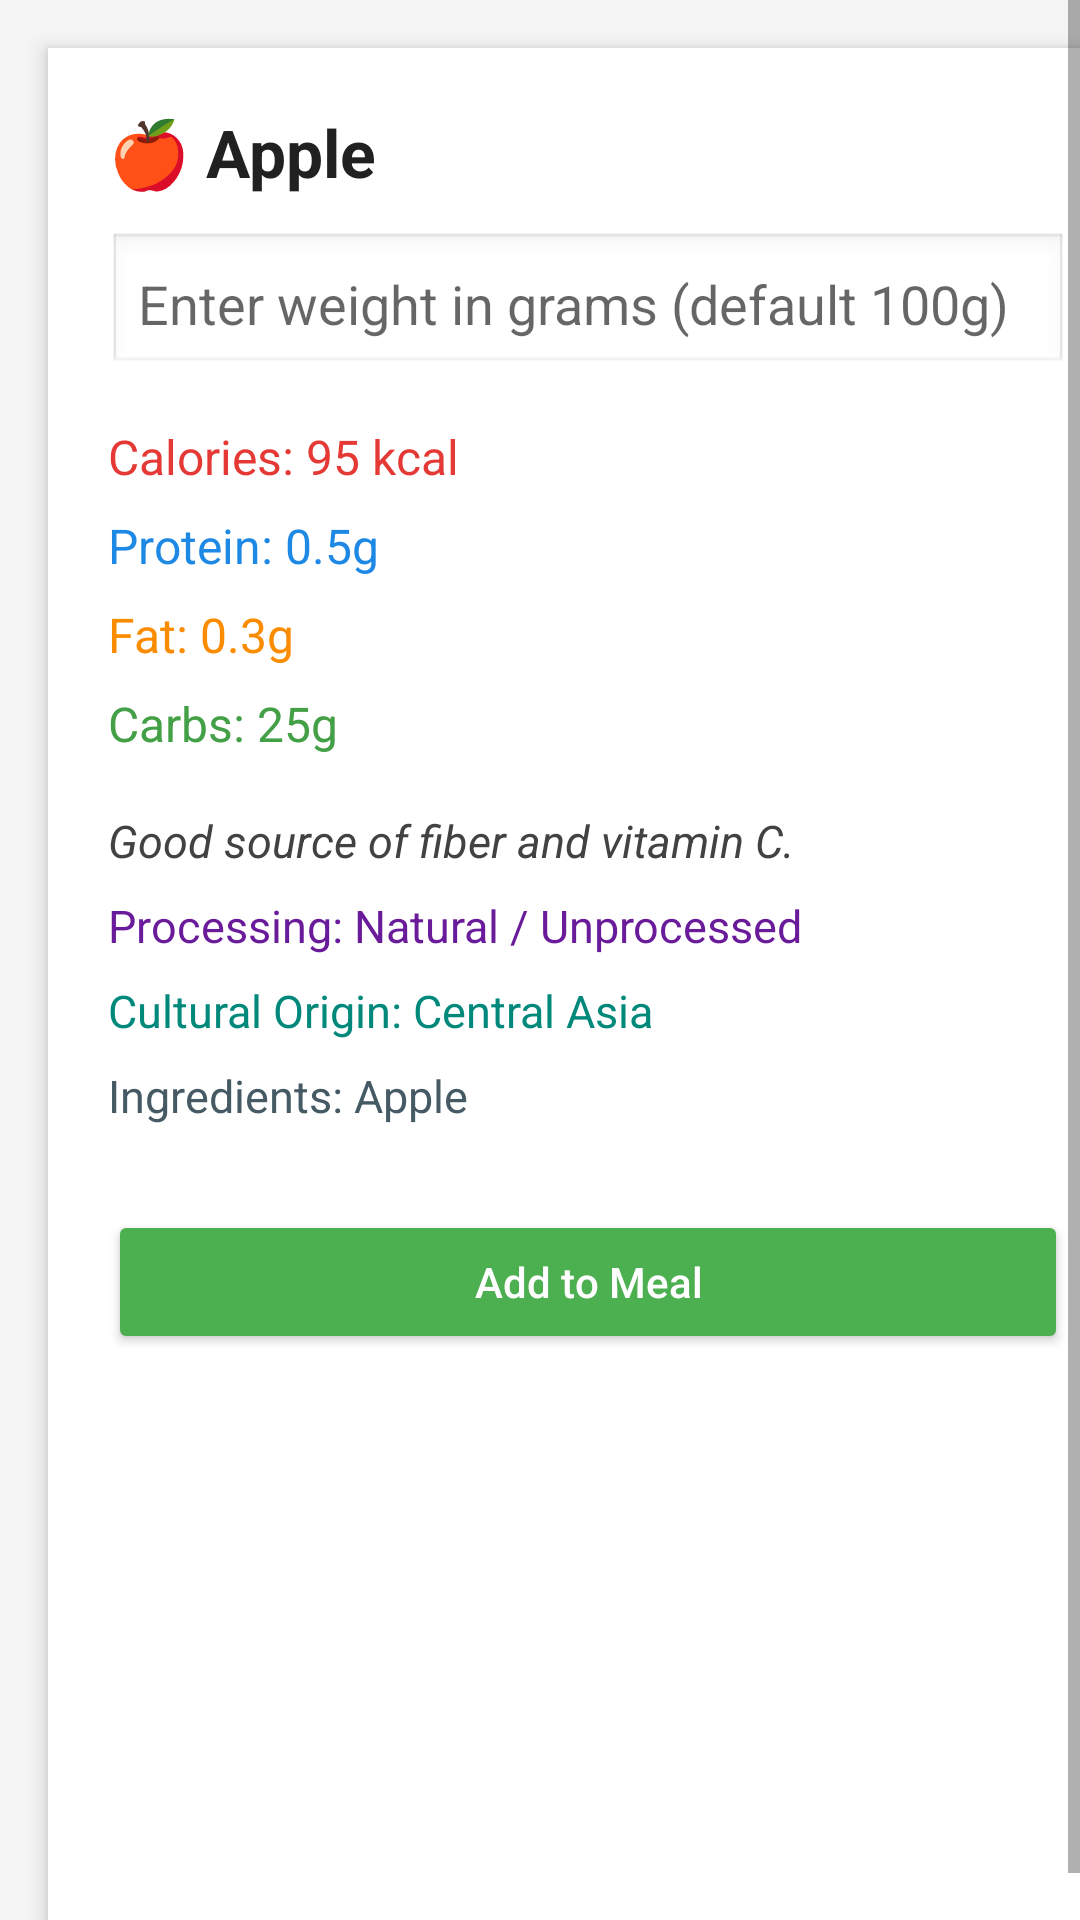

Layout XML and referenced resources for this Android screen:
<!-- AndroidManifest.xml: application theme Theme.FOODFIT -->
<!-- res/layout/geminifinalresult.xml -->
<?xml version="1.0" encoding="utf-8"?>
<androidx.constraintlayout.widget.ConstraintLayout xmlns:android="http://schemas.android.com/apk/res/android"
    xmlns:app="http://schemas.android.com/apk/res-auto"
    android:layout_width="match_parent"
    android:layout_height="match_parent"
    android:background="#F5F5F5">

    <ScrollView
        android:layout_width="0dp"
        android:layout_height="0dp"
        android:fillViewport="true"
        app:layout_constraintTop_toTopOf="parent"
        app:layout_constraintBottom_toBottomOf="parent"
        app:layout_constraintStart_toStartOf="parent"
        app:layout_constraintEnd_toEndOf="parent">

        <LinearLayout
            android:orientation="vertical"
            android:padding="20dp"
            android:layout_width="match_parent"
            android:layout_height="wrap_content"
            android:background="@android:color/white"
            android:elevation="4dp"
            android:layout_margin="16dp">

            
            <TextView
                android:id="@+id/foodNameText"
                android:text="🍎 Apple"
                android:textSize="22sp"
                android:textStyle="bold"
                android:textColor="#212121"
                android:layout_width="wrap_content"
                android:layout_height="wrap_content"
                android:paddingBottom="12dp"/>

            
            <EditText
                android:id="@+id/weightInput"
                android:hint="Enter weight in grams (default 100g)"
                android:inputType="numberDecimal"
                android:layout_width="match_parent"
                android:layout_height="wrap_content"
                android:padding="10dp"
                android:background="@android:drawable/edit_text"
                android:layout_marginBottom="16dp"/>

            
            <TextView
                android:id="@+id/caloriesText"
                android:text="Calories: 95 kcal"
                android:textSize="16sp"
                android:textColor="#E53935"
                android:layout_width="wrap_content"
                android:layout_height="wrap_content"
                android:paddingBottom="8dp"/>

            
            <TextView
                android:id="@+id/proteinText"
                android:text="Protein: 0.5g"
                android:textSize="16sp"
                android:textColor="#1E88E5"
                android:layout_width="wrap_content"
                android:layout_height="wrap_content"
                android:paddingBottom="8dp"/>

            
            <TextView
                android:id="@+id/fatText"
                android:text="Fat: 0.3g"
                android:textSize="16sp"
                android:textColor="#FB8C00"
                android:layout_width="wrap_content"
                android:layout_height="wrap_content"
                android:paddingBottom="8dp"/>

            
            <TextView
                android:id="@+id/carbsText"
                android:text="Carbs: 25g"
                android:textSize="16sp"
                android:textColor="#43A047"
                android:layout_width="wrap_content"
                android:layout_height="wrap_content"
                android:paddingBottom="8dp"/>

            
            <TextView
                android:id="@+id/healthInsightsText"
                android:text="Good source of fiber and vitamin C."
                android:textSize="15sp"
                android:textStyle="italic"
                android:textColor="#424242"
                android:layout_width="wrap_content"
                android:layout_height="wrap_content"
                android:paddingTop="10dp"
                android:paddingBottom="8dp"/>

            
            <TextView
                android:id="@+id/processingLevelText"
                android:text="Processing: Natural / Unprocessed"
                android:textSize="15sp"
                android:textColor="#6A1B9A"
                android:layout_width="wrap_content"
                android:layout_height="wrap_content"
                android:paddingBottom="8dp"/>

            
            <TextView
                android:id="@+id/culturalOriginText"
                android:text="Cultural Origin: Central Asia"
                android:textSize="15sp"
                android:textColor="#00897B"
                android:layout_width="wrap_content"
                android:layout_height="wrap_content"
                android:paddingBottom="8dp"/>

            
            <TextView
                android:id="@+id/ingredientBreakdownText"
                android:text="Ingredients: Apple"
                android:textSize="15sp"
                android:textColor="#455A64"
                android:layout_width="wrap_content"
                android:layout_height="wrap_content"
                android:paddingBottom="8dp"/>
            <Button
                android:id="@+id/addToMealBtn"
                android:layout_width="match_parent"
                android:layout_height="wrap_content"
                android:text="Add to Meal"
                android:textAllCaps="false"
                android:backgroundTint="#4CAF50"
                android:textColor="@android:color/white"
                android:layout_marginTop="20dp"
                android:padding="12dp"
                android:elevation="4dp"/>
        </LinearLayout>

    </ScrollView>

</androidx.constraintlayout.widget.ConstraintLayout>
<!-- resources referenced by this layout -->
<resources>
  <style name="Theme.FOODFIT" parent="Theme.AppCompat.Light.NoActionBar">
      </style>
</resources>
